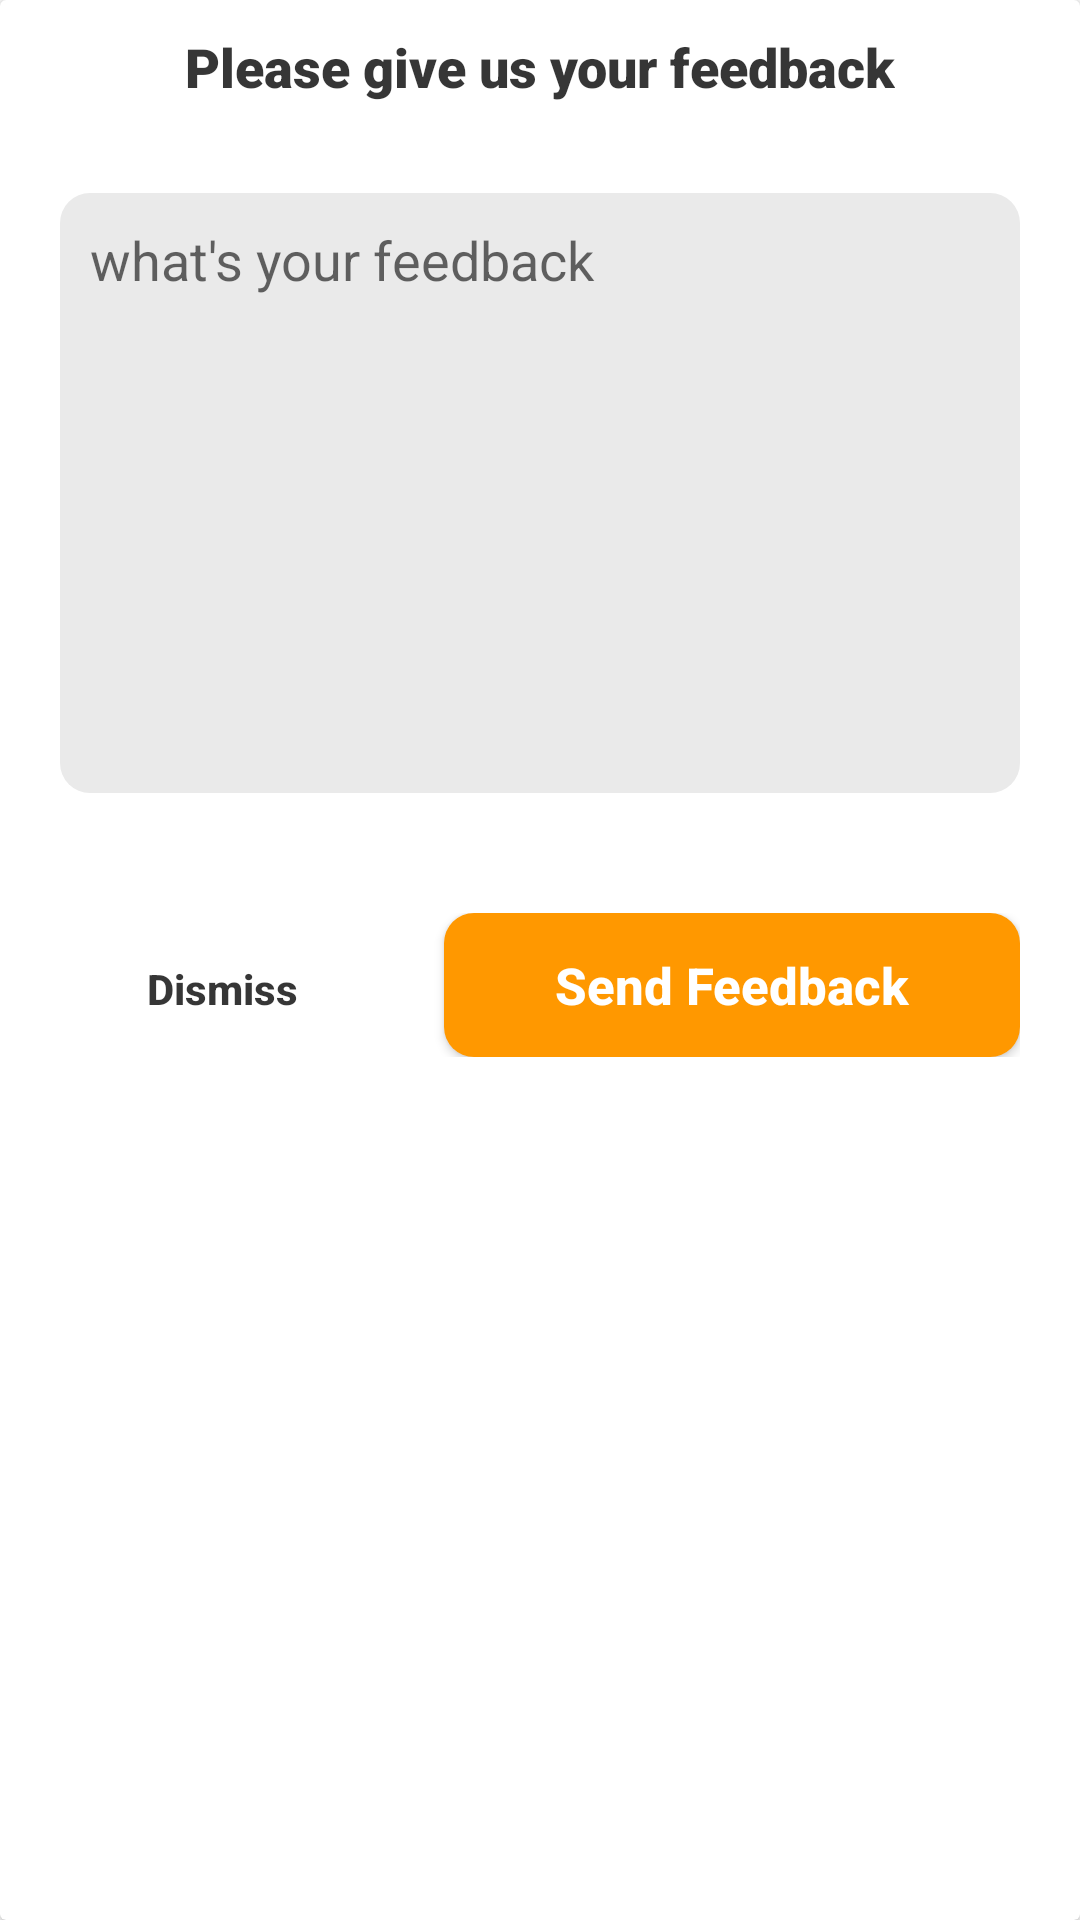

Reconstruct the res/layout file that produces this screen, plus the resources it refers to.
<!-- AndroidManifest.xml: fallback theme Theme.MaterialComponents.DayNight.NoActionBar -->
<!-- res/layout/feedback.xml -->
<?xml version="1.0" encoding="utf-8"?>
<androidx.cardview.widget.CardView xmlns:android="http://schemas.android.com/apk/res/android"
    android:layout_width="match_parent"
    xmlns:app="http://schemas.android.com/apk/res-auto"
    app:cardBackgroundColor="@color/white"
    android:layout_margin="10dp"
    android:layout_gravity="center"
    android:layout_height="wrap_content">
    <LinearLayout
        android:gravity="center"
        android:orientation="vertical"
        android:layout_width="match_parent"
        android:layout_height="wrap_content">
        <TextView
            android:layout_marginTop="10dp"
            android:layout_marginBottom="10dp"
            android:textColor="@color/blackTransparent"
            android:textSize="18sp"
            android:text="Please give us your feedback"
            android:fontFamily="sans-serif-black"
            android:layout_width="wrap_content"
            android:layout_height="wrap_content"/>
        <LinearLayout
            android:elevation="10dp"
            android:layout_margin="20dp"
            android:orientation="horizontal"
            android:layout_width="match_parent"
            android:layout_height="wrap_content">
            <EditText
                android:id="@+id/Feedback"
                android:padding="10dp"
                android:maxLines="8"
                android:ellipsize="end"
                android:gravity="top|start"
                android:hint="what's your feedback"
                android:background="@drawable/btninactive"
                android:layout_width="match_parent"
                android:layout_height="200dp"/>
        </LinearLayout>
        <LinearLayout
            android:orientation="horizontal"
            android:layout_marginBottom="20dp"
            android:layout_marginTop="20dp"
            android:layout_marginStart="20dp"
            android:layout_marginEnd="20dp"
            android:layout_width="match_parent"
            android:layout_height="wrap_content">
            <Button
                android:layout_weight="1.5"
                android:visibility="visible"
                android:text="Dismiss"
                android:textColor="@color/blackTransparent"
                android:id="@+id/ExitFeedback"
                android:fontFamily="sans-serif-medium"
                android:textAllCaps="false"
                android:layout_marginEnd="20dp"
                android:textStyle="bold"
                android:background="@android:color/transparent"
                android:layout_width="match_parent"
                android:layout_height="wrap_content"/>
            <Button
                android:layout_weight="1"
                android:visibility="visible"
                android:text="Send Feedback"
                android:textSize="17sp"
                android:textStyle="bold"
                android:textAllCaps="false"
                android:fontFamily="sans-serif-medium"
                android:background="@drawable/btnactive"
                android:textColor="@color/white"
                android:id="@+id/SubmitFeedback"
                android:layout_width="match_parent"
                android:layout_height="wrap_content"/>

        </LinearLayout>
    </LinearLayout>
</androidx.cardview.widget.CardView>
<!-- resources referenced by this layout -->
<resources>
  <color name="blackTransparent">#C9000000</color>
  <color name="white">#FFFFFFFF</color>
  <!-- drawable btnactive (drawable) -->
  <?xml version="1.0" encoding="utf-8"?>
  <shape android:shape="rectangle" xmlns:android="http://schemas.android.com/apk/res/android">
  <solid android:color="@color/tint"/>
      <corners android:radius="10dp"/>
  </shape>
  <!-- drawable btninactive (drawable) -->
  <?xml version="1.0" encoding="utf-8"?>
  <shape android:shape="rectangle" xmlns:android="http://schemas.android.com/apk/res/android">
      <solid android:color="@color/gray"/>
      <corners android:radius="10dp"/>
  </shape>
  <color name="tint">#FF9800</color>
  <color name="gray">#EAEAEA</color>
</resources>
